Image classification data set "imagenes" (jdramirez/UCO_ML_AI on GitHub). Class labels (3): descuento, personas, product.

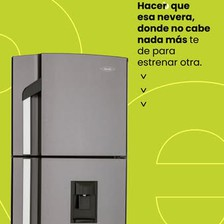
Label: product

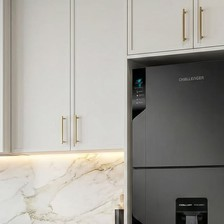
Label: product

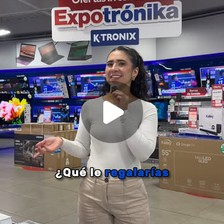
Label: personas

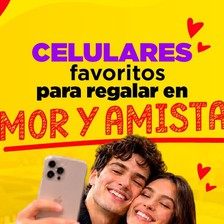
Label: personas

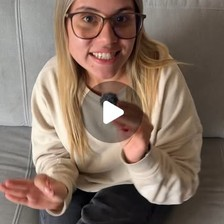
Label: personas

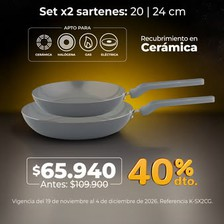
Label: descuento
